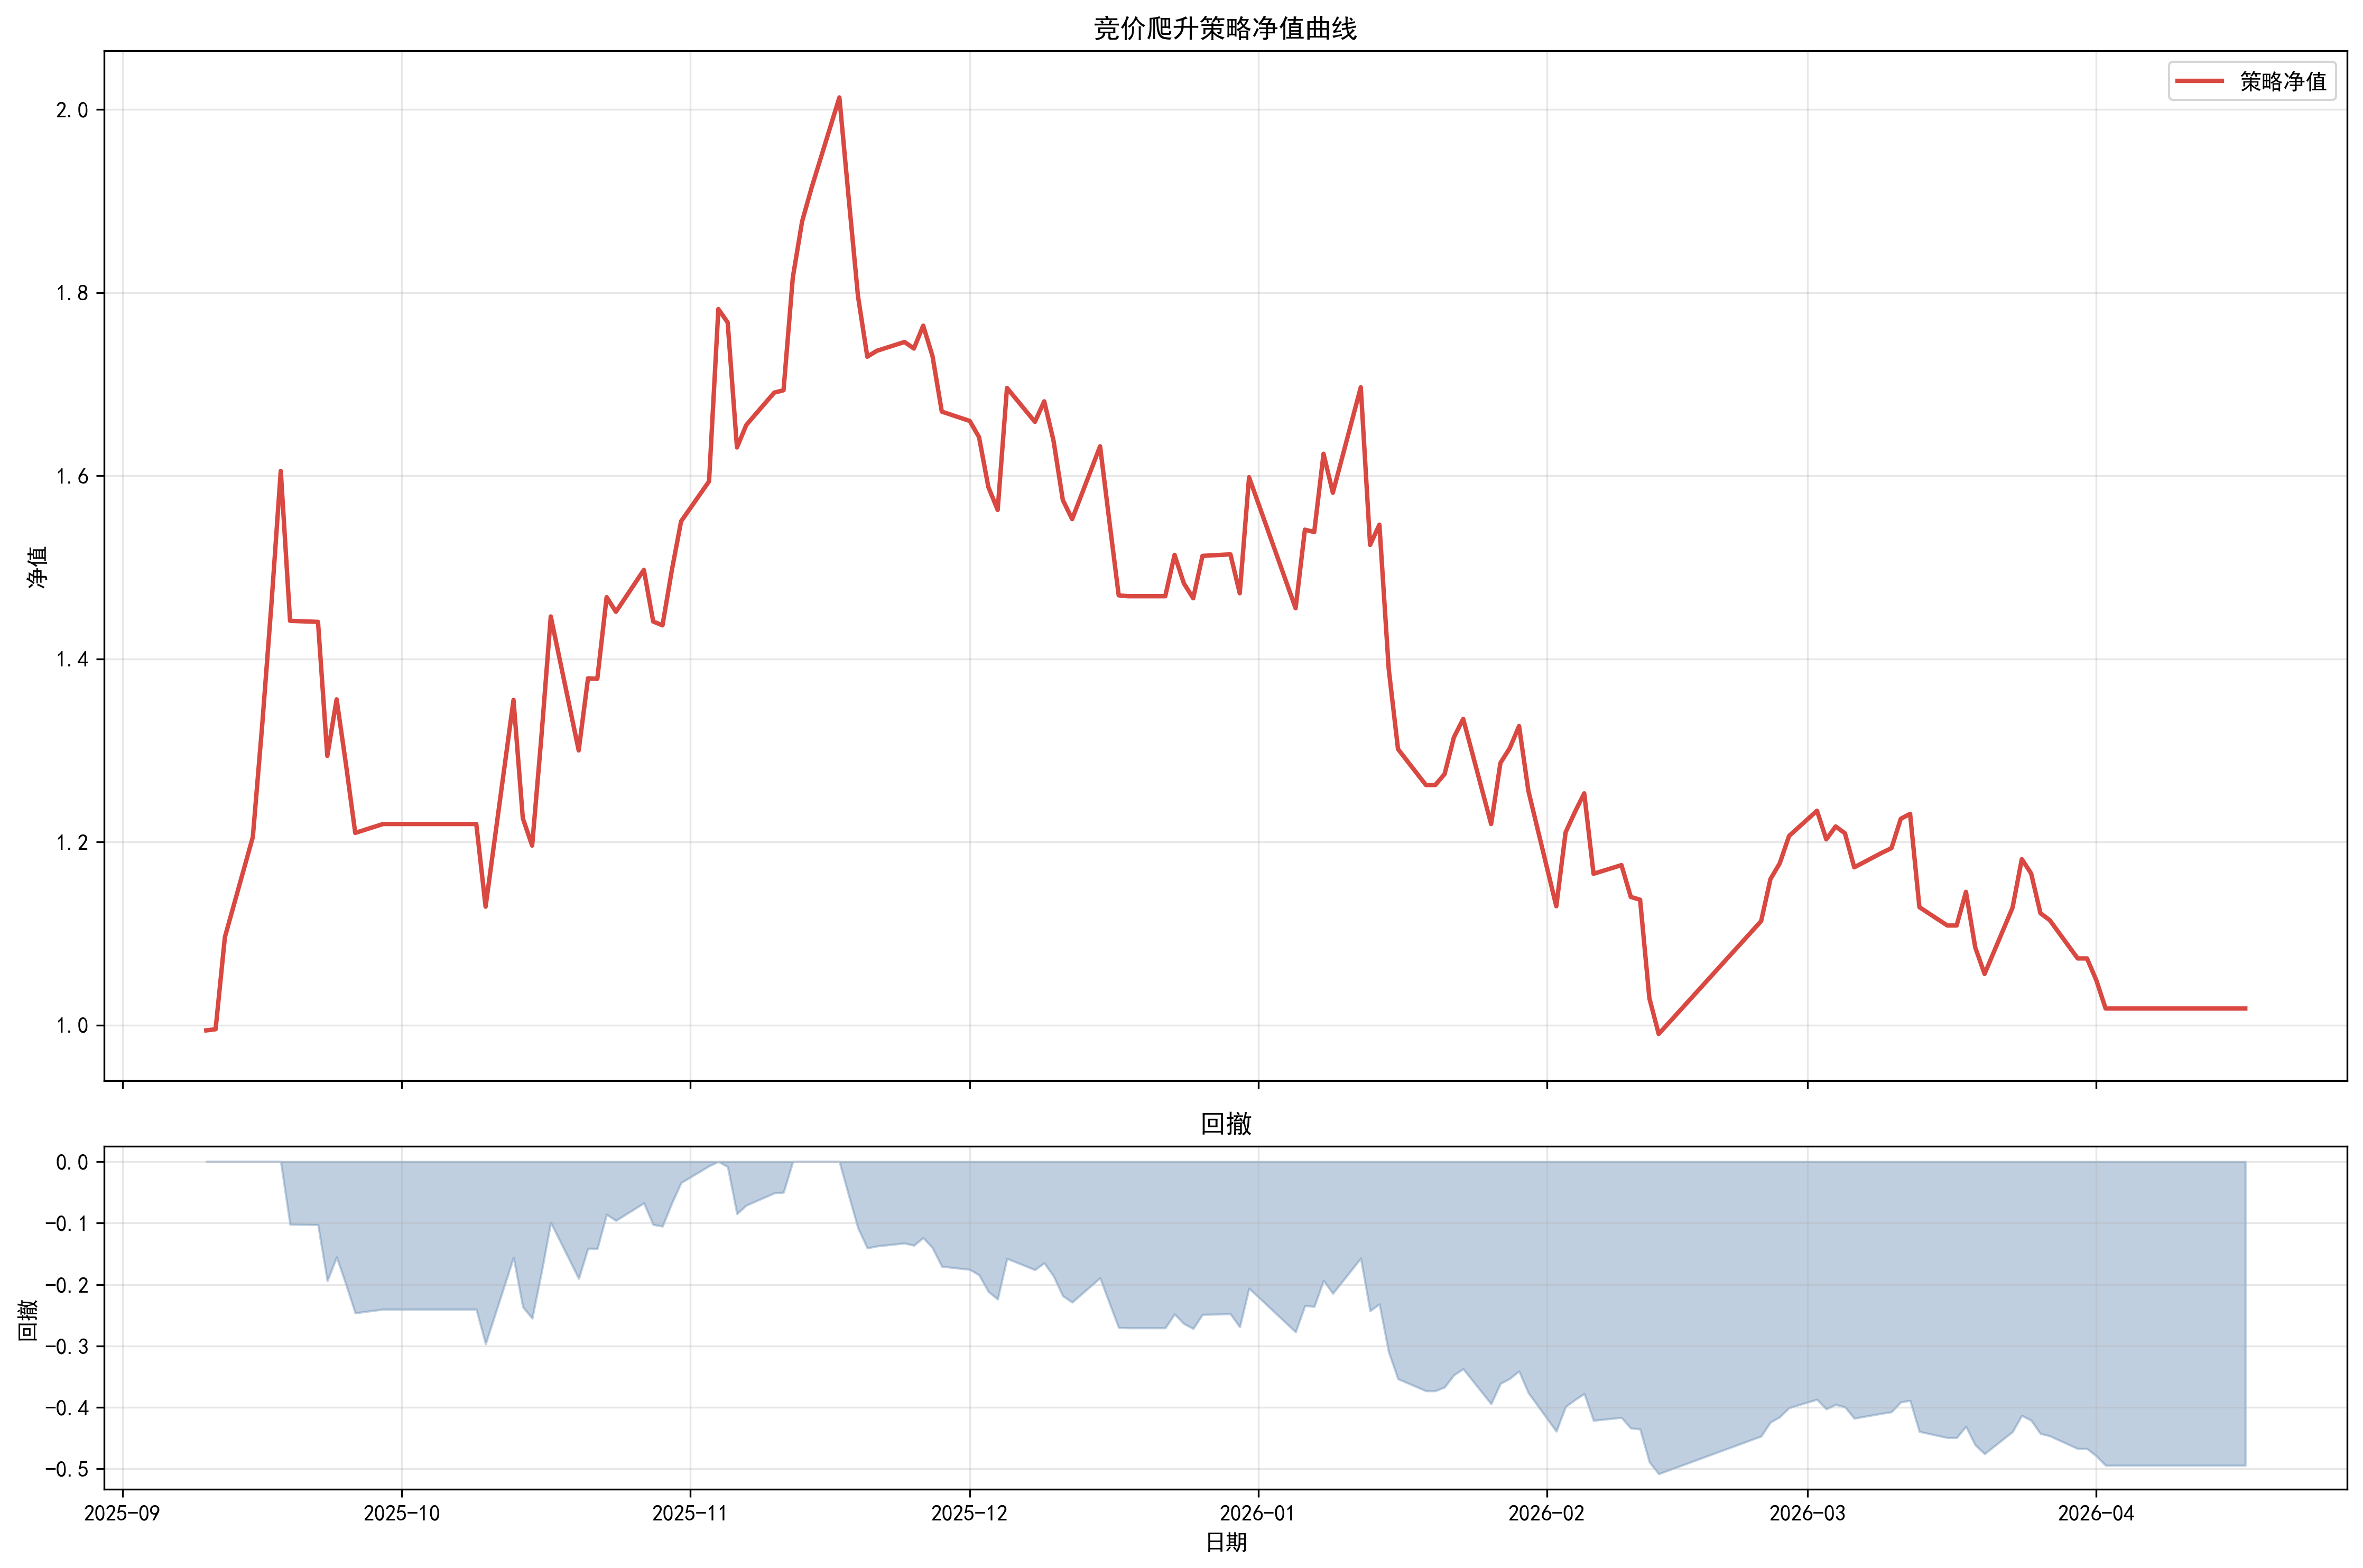

Values plotted in this chart, from the file beside it:
日期, 现金, 持仓市值, 总权益, 持仓数量, 净值, 历史高点, 回撤
20250910, 0.0, 994113, 994113, 1, 0.9941, 0.9941, 0.0
20250911, 995371, 0.0, 995371, 0, 0.9954, 0.9954, 0.0
20250912, 0.0, 1096022, 1096022, 1, 1.096, 1.096, 0.0
20250915, 0.0, 1205425, 1205425, 1, 1.205, 1.205, 0.0
20250916, 0.0, 1326764, 1326764, 1, 1.327, 1.327, 0.0
20250917, 0.0, 1460037, 1460037, 1, 1.46, 1.46, 0.0
20250918, 0.0, 1605245, 1605245, 1, 1.605, 1.605, 0.0
20250919, 1441525, 0.0, 1441525, 0, 1.442, 1.605, -0.102
20250922, 0.0, 1440372, 1440372, 1, 1.44, 1.605, -0.1027
20250923, 1294003, 0.0, 1294003, 0, 1.294, 1.605, -0.1939
20250924, 0.0, 1355777, 1355777, 3, 1.356, 1.605, -0.1554
20250925, 1284999, 0.0, 1284999, 0, 1.285, 1.605, -0.1995
20250926, 0.0, 1209876, 1209876, 2, 1.21, 1.605, -0.2463
20250929, 1219587, 0.0, 1219587, 0, 1.22, 1.605, -0.2402
20250930, 1219587, 0.0, 1219587, 0, 1.22, 1.605, -0.2402
20251009, 1219587, 0.0, 1219587, 0, 1.22, 1.605, -0.2402
20251010, 0.0, 1129250, 1129250, 1, 1.129, 1.605, -0.2965
20251013, 0.0, 1355100, 1355100, 1, 1.355, 1.605, -0.1558
20251014, 1225788, 0.0, 1225788, 0, 1.226, 1.605, -0.2364
20251015, 0.0, 1196015, 1196015, 1, 1.196, 1.605, -0.2549
20251016, 0.0, 1315616, 1315616, 1, 1.316, 1.605, -0.1804
20251017, 0.0, 1446292, 1446292, 1, 1.446, 1.605, -0.09902
20251020, 1299984, 0.0, 1299984, 0, 1.3, 1.605, -0.1902
20251021, -0.0, 1378691, 1378691, 3, 1.379, 1.605, -0.1411
20251022, 1378267, 0.0, 1378267, 0, 1.378, 1.605, -0.1414
20251023, 0.0, 1467391, 1467391, 2, 1.467, 1.605, -0.08588
20251024, 1451395, 0.0, 1451395, 0, 1.451, 1.605, -0.09584
20251027, 0.0, 1497155, 1497155, 2, 1.497, 1.605, -0.06734
20251028, 1440820, 0.0, 1440820, 0, 1.441, 1.605, -0.1024
20251029, 0.0, 1436572, 1436572, 2, 1.437, 1.605, -0.1051
20251030, 655616, 841006, 1496622, 1, 1.497, 1.605, -0.06767
20251031, 0.0, 1550280, 1550280, 2, 1.55, 1.605, -0.03424
20251103, 1593898, 0.0, 1593898, 0, 1.594, 1.605, -0.007068
20251104, 0.0, 1782090, 1782090, 2, 1.782, 1.782, 0.0
20251105, 1767513, 0.0, 1767513, 0, 1.768, 1.782, -0.00818
20251106, 0.0, 1630981, 1630981, 2, 1.631, 1.782, -0.08479
20251107, 1655475, 0.0, 1655475, 0, 1.655, 1.782, -0.07105
20251110, 0.0, 1690836, 1690836, 3, 1.691, 1.782, -0.05121
20251111, 1054659, 638732, 1693391, 1, 1.693, 1.782, -0.04977
20251112, 610336, 1206464, 1816800, 1, 1.817, 1.817, 0.0
20251113, 1248381, 629652, 1878033, 1, 1.878, 1.878, 0.0
20251114, 0.0, 1914172, 1914172, 3, 1.914, 1.914, 0.0
20251117, 1251840, 761456, 2013296, 1, 2.013, 2.013, 0.0
20251118, 699415, 1203916, 1903332, 2, 1.903, 2.013, -0.05462
20251119, 1081588, 714376, 1795964, 1, 1.796, 2.013, -0.1079
20251120, 656134, 1073913, 1730048, 1, 1.73, 2.013, -0.1407
20251121, 1091852, 644591, 1736443, 1, 1.736, 2.013, -0.1375
20251124, 628766, 1117384, 1746150, 2, 1.746, 2.013, -0.1327
20251125, 538738, 1200257, 1738995, 2, 1.739, 2.013, -0.1362
20251126, 1244205, 519745, 1763950, 1, 1.764, 2.013, -0.1238
20251127, 482391, 1248410, 1730801, 2, 1.731, 2.013, -0.1403
20251128, 1236722, 433350, 1670072, 1, 1.67, 2.013, -0.1705
20251201, 426670, 1233231, 1659900, 1, 1.66, 2.013, -0.1755
20251202, 1176419, 465772, 1642191, 2, 1.642, 2.013, -0.1843
20251203, 432321, 1155369, 1587690, 1, 1.588, 2.013, -0.2114
20251204, 1122268, 440404, 1562672, 2, 1.563, 2.013, -0.2238
20251205, 465242, 1230716, 1695959, 1, 1.696, 2.013, -0.1576
20251208, 1658909, 0.0, 1658909, 0, 1.659, 2.013, -0.176
20251209, -0.0, 1681303, 1681303, 3, 1.681, 2.013, -0.1649
20251210, 1638303, 0.0, 1638303, 0, 1.638, 2.013, -0.1863
... 83 more rows
